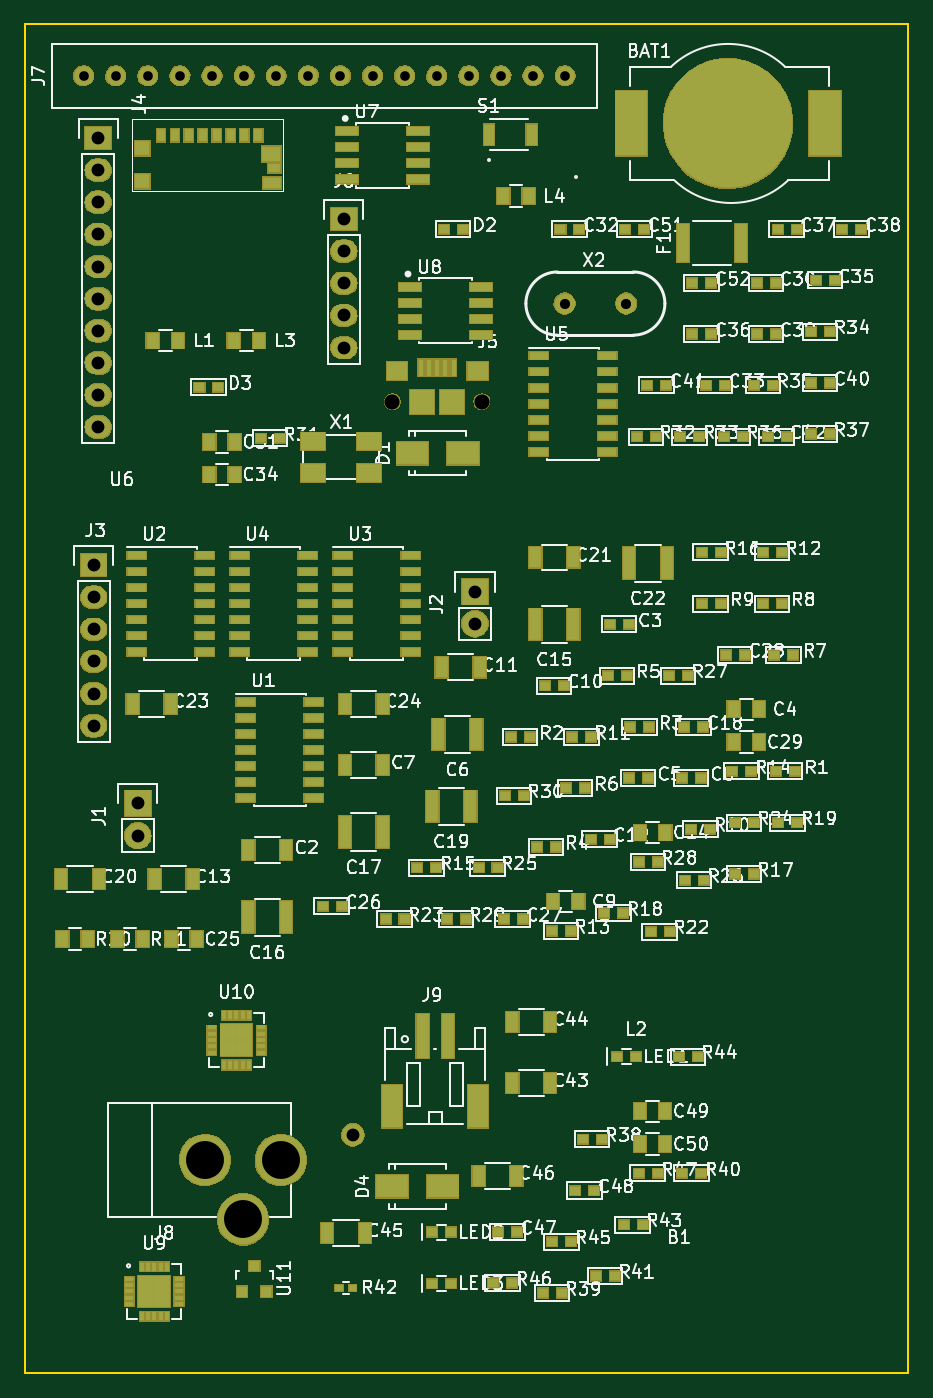
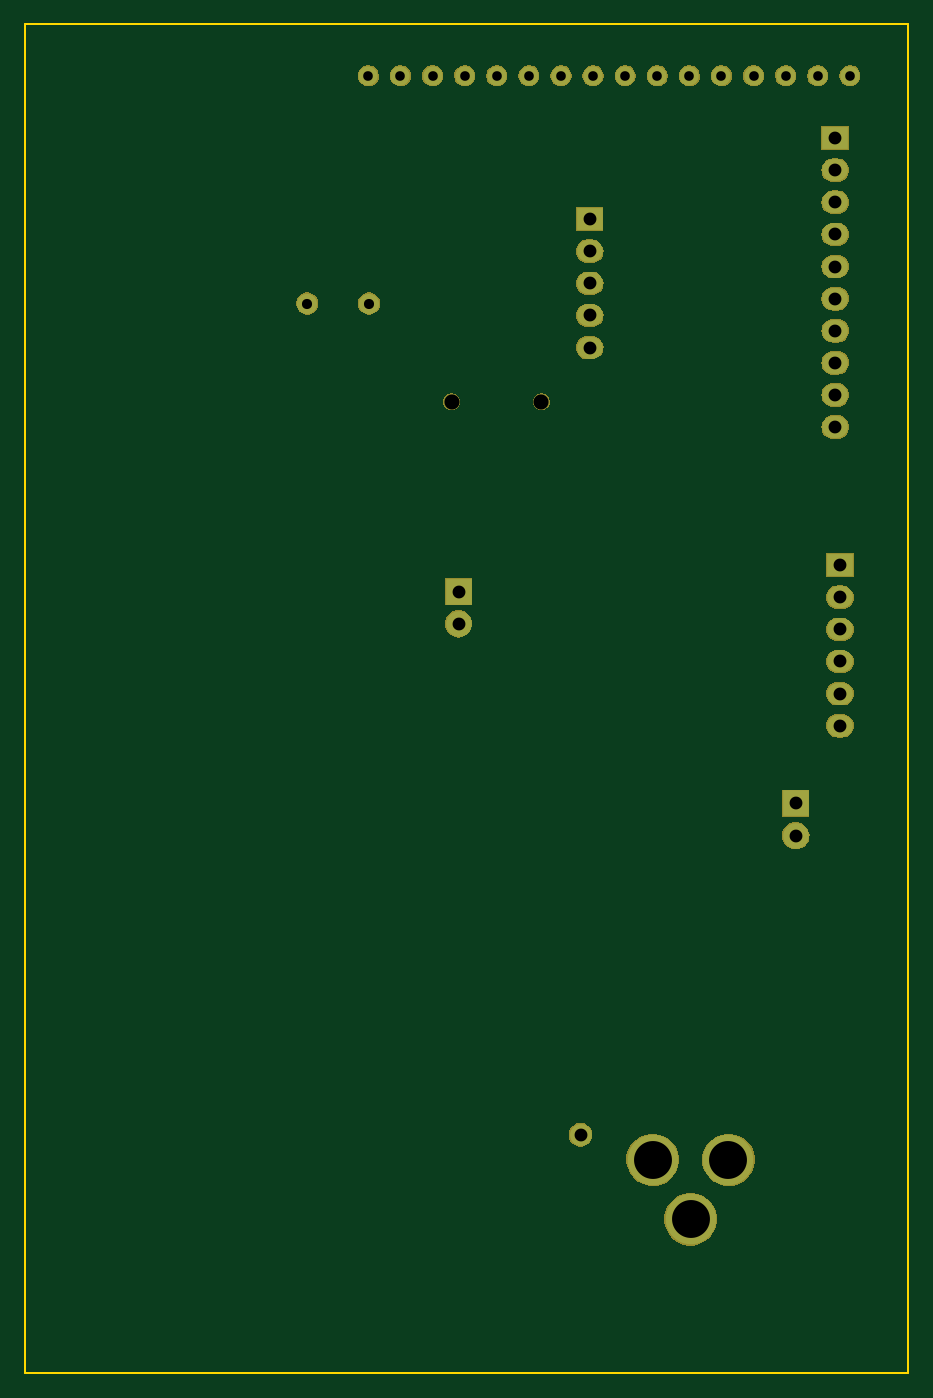
Circuit board: 10 layer files. Board 69.8 x 106.7 mm.
- bottom_copper: mcphail-main-board-B.Cu.gbl (3153 bytes)
- bottom_mask: mcphail-main-board-B.Mask.gbs (46723 bytes)
- paste: mcphail-main-board-B.Paste.gbp (476 bytes)
- bottom_silk: mcphail-main-board-B.SilkS.gbo (1946 bytes)
- outline: mcphail-main-board-Edge.Cuts.gko (701 bytes)
- top_copper: mcphail-main-board-F.Cu.gtl (13755 bytes)
- top_mask: mcphail-main-board-F.Mask.gts (101853 bytes)
- paste: mcphail-main-board-F.Paste.gtp (11023 bytes)
- top_silk: mcphail-main-board-F.SilkS.gto (150315 bytes)
- drill: mcphail-main-board.xln (996 bytes)

=== bottom_copper: mcphail-main-board-B.Cu.gbl ===
%TF.GenerationSoftware,KiCad,Pcbnew,4.0.5-e0-6337~49~ubuntu16.04.1*%
%TF.CreationDate,2017-07-27T13:02:09-07:00*%
%TF.ProjectId,mcphail-main-board,6D63706861696C2D6D61696E2D626F61,1.0*%
%TF.FileFunction,Copper,L2,Bot,Signal*%
%FSLAX46Y46*%
G04 Gerber Fmt 4.6, Leading zero omitted, Abs format (unit mm)*
G04 Created by KiCad (PCBNEW 4.0.5-e0-6337~49~ubuntu16.04.1) date Thu Jul 27 13:02:09 2017*
%MOMM*%
%LPD*%
G01*
G04 APERTURE LIST*
%ADD10C,0.350000*%
%ADD11R,2.032000X2.032000*%
%ADD12O,2.032000X2.032000*%
%ADD13R,2.032000X1.727200*%
%ADD14O,2.032000X1.727200*%
%ADD15C,1.200000*%
%ADD16C,1.524000*%
%ADD17C,4.000000*%
%ADD18C,1.727200*%
%ADD19C,1.600000*%
%ADD20C,0.350000*%
G04 APERTURE END LIST*
D10*
D11*
X57158762Y-78149000D03*
D12*
X57158762Y-80689000D03*
D11*
X83836381Y-61389000D03*
D12*
X83836381Y-63929000D03*
D13*
X53659000Y-59299001D03*
D14*
X53659000Y-61839001D03*
X53659000Y-64379001D03*
X53659000Y-66919001D03*
X53659000Y-69459001D03*
X53659000Y-71999001D03*
D15*
X77289001Y-46365201D03*
X84389001Y-46365201D03*
D13*
X73459000Y-31919401D03*
D14*
X73459000Y-34459401D03*
X73459000Y-36999401D03*
X73459000Y-39539401D03*
X73459000Y-42079401D03*
D16*
X52870201Y-20569000D03*
X55410201Y-20569000D03*
X57950201Y-20569000D03*
X60490201Y-20569000D03*
X63030201Y-20569000D03*
X65570201Y-20569000D03*
X68110201Y-20569000D03*
X70650201Y-20569000D03*
X73190201Y-20569000D03*
X75730201Y-20569000D03*
X78270201Y-20569000D03*
X80810201Y-20569000D03*
X83350201Y-20569000D03*
X85890201Y-20569000D03*
X88430201Y-20569000D03*
X90970201Y-20569000D03*
D17*
X68473741Y-106360401D03*
X62474261Y-106360401D03*
X65474001Y-111059401D03*
D13*
X54029000Y-25509401D03*
D14*
X54029000Y-28049401D03*
X54029000Y-30589401D03*
X54029000Y-33129401D03*
X54029000Y-35669401D03*
X54029000Y-38209401D03*
X54029000Y-40749401D03*
X54029000Y-43289401D03*
X54029000Y-45829401D03*
X54029000Y-48369401D03*
D18*
X74179000Y-104371400D03*
D19*
X90925601Y-38595601D03*
X95805601Y-38595601D03*
D20*
X57158762Y-78149000D03*
X57158762Y-80689000D03*
X83836381Y-61389000D03*
X83836381Y-63929000D03*
X53659000Y-59299001D03*
X53659000Y-61839001D03*
X53659000Y-64379001D03*
X53659000Y-66919001D03*
X53659000Y-69459001D03*
X53659000Y-71999001D03*
X77289001Y-46365201D03*
X84389001Y-46365201D03*
X73459000Y-31919401D03*
X73459000Y-34459401D03*
X73459000Y-36999401D03*
X73459000Y-39539401D03*
X73459000Y-42079401D03*
X52870201Y-20569000D03*
X55410201Y-20569000D03*
X57950201Y-20569000D03*
X60490201Y-20569000D03*
X63030201Y-20569000D03*
X65570201Y-20569000D03*
X68110201Y-20569000D03*
X70650201Y-20569000D03*
X73190201Y-20569000D03*
X75730201Y-20569000D03*
X78270201Y-20569000D03*
X80810201Y-20569000D03*
X83350201Y-20569000D03*
X85890201Y-20569000D03*
X88430201Y-20569000D03*
X90970201Y-20569000D03*
X68473741Y-106360401D03*
X62474261Y-106360401D03*
X65474001Y-111059401D03*
X54029000Y-25509401D03*
X54029000Y-28049401D03*
X54029000Y-30589401D03*
X54029000Y-33129401D03*
X54029000Y-35669401D03*
X54029000Y-38209401D03*
X54029000Y-40749401D03*
X54029000Y-43289401D03*
X54029000Y-45829401D03*
X54029000Y-48369401D03*
X74179000Y-104371400D03*
X90925601Y-38595601D03*
X95805601Y-38595601D03*
M02*

=== bottom_mask: mcphail-main-board-B.Mask.gbs (46723 bytes, source omitted) ===
=== paste: mcphail-main-board-B.Paste.gbp ===
%TF.GenerationSoftware,KiCad,Pcbnew,4.0.5-e0-6337~49~ubuntu16.04.1*%
%TF.CreationDate,2017-07-27T13:02:09-07:00*%
%TF.ProjectId,mcphail-main-board,6D63706861696C2D6D61696E2D626F61,1.0*%
%TF.FileFunction,Paste,Bot*%
%FSLAX46Y46*%
G04 Gerber Fmt 4.6, Leading zero omitted, Abs format (unit mm)*
G04 Created by KiCad (PCBNEW 4.0.5-e0-6337~49~ubuntu16.04.1) date Thu Jul 27 13:02:09 2017*
%MOMM*%
%LPD*%
G01*
G04 APERTURE LIST*
%ADD10C,0.350000*%
G04 APERTURE END LIST*
D10*
M02*

=== bottom_silk: mcphail-main-board-B.SilkS.gbo ===
%TF.GenerationSoftware,KiCad,Pcbnew,4.0.5-e0-6337~49~ubuntu16.04.1*%
%TF.CreationDate,2017-07-27T13:02:09-07:00*%
%TF.ProjectId,mcphail-main-board,6D63706861696C2D6D61696E2D626F61,1.0*%
%TF.FileFunction,Legend,Bot*%
%FSLAX46Y46*%
G04 Gerber Fmt 4.6, Leading zero omitted, Abs format (unit mm)*
G04 Created by KiCad (PCBNEW 4.0.5-e0-6337~49~ubuntu16.04.1) date Thu Jul 27 13:02:09 2017*
%MOMM*%
%LPD*%
G01*
G04 APERTURE LIST*
%ADD10C,0.350000*%
%ADD11R,2.184400X2.184400*%
%ADD12O,2.184400X2.184400*%
%ADD13R,2.184400X1.879600*%
%ADD14O,2.184400X1.879600*%
%ADD15C,1.352400*%
%ADD16C,1.676400*%
%ADD17C,4.152400*%
%ADD18C,1.879600*%
%ADD19C,1.752400*%
G04 APERTURE END LIST*
D10*
%LPC*%
D11*
X57158762Y-78149000D03*
D12*
X57158762Y-80689000D03*
D11*
X83836381Y-61389000D03*
D12*
X83836381Y-63929000D03*
D13*
X53659000Y-59299001D03*
D14*
X53659000Y-61839001D03*
X53659000Y-64379001D03*
X53659000Y-66919001D03*
X53659000Y-69459001D03*
X53659000Y-71999001D03*
D15*
X77289001Y-46365201D03*
X84389001Y-46365201D03*
D13*
X73459000Y-31919401D03*
D14*
X73459000Y-34459401D03*
X73459000Y-36999401D03*
X73459000Y-39539401D03*
X73459000Y-42079401D03*
D16*
X52870201Y-20569000D03*
X55410201Y-20569000D03*
X57950201Y-20569000D03*
X60490201Y-20569000D03*
X63030201Y-20569000D03*
X65570201Y-20569000D03*
X68110201Y-20569000D03*
X70650201Y-20569000D03*
X73190201Y-20569000D03*
X75730201Y-20569000D03*
X78270201Y-20569000D03*
X80810201Y-20569000D03*
X83350201Y-20569000D03*
X85890201Y-20569000D03*
X88430201Y-20569000D03*
X90970201Y-20569000D03*
D17*
X68473741Y-106360401D03*
X62474261Y-106360401D03*
X65474001Y-111059401D03*
D13*
X54029000Y-25509401D03*
D14*
X54029000Y-28049401D03*
X54029000Y-30589401D03*
X54029000Y-33129401D03*
X54029000Y-35669401D03*
X54029000Y-38209401D03*
X54029000Y-40749401D03*
X54029000Y-43289401D03*
X54029000Y-45829401D03*
X54029000Y-48369401D03*
D18*
X74179000Y-104371400D03*
D19*
X90925601Y-38595601D03*
X95805601Y-38595601D03*
M02*

=== outline: mcphail-main-board-Edge.Cuts.gko ===
%TF.GenerationSoftware,KiCad,Pcbnew,4.0.5-e0-6337~49~ubuntu16.04.1*%
%TF.CreationDate,2017-07-27T13:02:09-07:00*%
%TF.ProjectId,mcphail-main-board,6D63706861696C2D6D61696E2D626F61,1.0*%
%TF.FileFunction,Profile,NP*%
%FSLAX46Y46*%
G04 Gerber Fmt 4.6, Leading zero omitted, Abs format (unit mm)*
G04 Created by KiCad (PCBNEW 4.0.5-e0-6337~49~ubuntu16.04.1) date Thu Jul 27 13:02:09 2017*
%MOMM*%
%LPD*%
G01*
G04 APERTURE LIST*
%ADD10C,0.350000*%
%ADD11C,0.152400*%
G04 APERTURE END LIST*
D10*
D11*
X118110000Y-123190000D02*
X118110000Y-16510000D01*
X48260000Y-123190000D02*
X118110000Y-123190000D01*
X48260000Y-16510000D02*
X48260000Y-123190000D01*
X118110000Y-16510000D02*
X48260000Y-16510000D01*
M02*

=== top_copper: mcphail-main-board-F.Cu.gtl (13755 bytes, source omitted) ===
=== top_mask: mcphail-main-board-F.Mask.gts (101853 bytes, source omitted) ===
=== paste: mcphail-main-board-F.Paste.gtp (11023 bytes, source omitted) ===
=== top_silk: mcphail-main-board-F.SilkS.gto (150315 bytes, source omitted) ===
=== drill: mcphail-main-board.xln ===
M48
;DRILL file {KiCad 4.0.5-e0-6337~49~ubuntu16.04.1} date Thu Jul 27 13:02:09 2017
;FORMAT={-:-/ absolute / metric / decimal}
FMAT,2
METRIC,TZ
T1C0.762
T2C0.800
T3C1.016
T4C1.200
T5C3.000
%
G90
G05
M71
T1
X52.87Y-20.569
X55.41Y-20.569
X57.95Y-20.569
X60.49Y-20.569
X63.03Y-20.569
X65.57Y-20.569
X68.11Y-20.569
X70.65Y-20.569
X73.19Y-20.569
X75.73Y-20.569
X78.27Y-20.569
X80.81Y-20.569
X83.35Y-20.569
X85.89Y-20.569
X88.43Y-20.569
X90.97Y-20.569
T2
X90.926Y-38.596
X95.806Y-38.596
T3
X53.659Y-59.299
X53.659Y-61.839
X53.659Y-64.379
X53.659Y-66.919
X53.659Y-69.459
X53.659Y-71.999
X54.029Y-25.509
X54.029Y-28.049
X54.029Y-30.589
X54.029Y-33.129
X54.029Y-35.669
X54.029Y-38.209
X54.029Y-40.749
X54.029Y-43.289
X54.029Y-45.829
X54.029Y-48.369
X57.159Y-78.149
X57.159Y-80.689
X73.459Y-31.919
X73.459Y-34.459
X73.459Y-36.999
X73.459Y-39.539
X73.459Y-42.079
X74.179Y-104.371
X83.836Y-61.389
X83.836Y-63.929
T4
X77.289Y-46.365
X84.389Y-46.365
T5
X62.474Y-106.36
X65.474Y-111.059
X68.474Y-106.36
T0
M30
